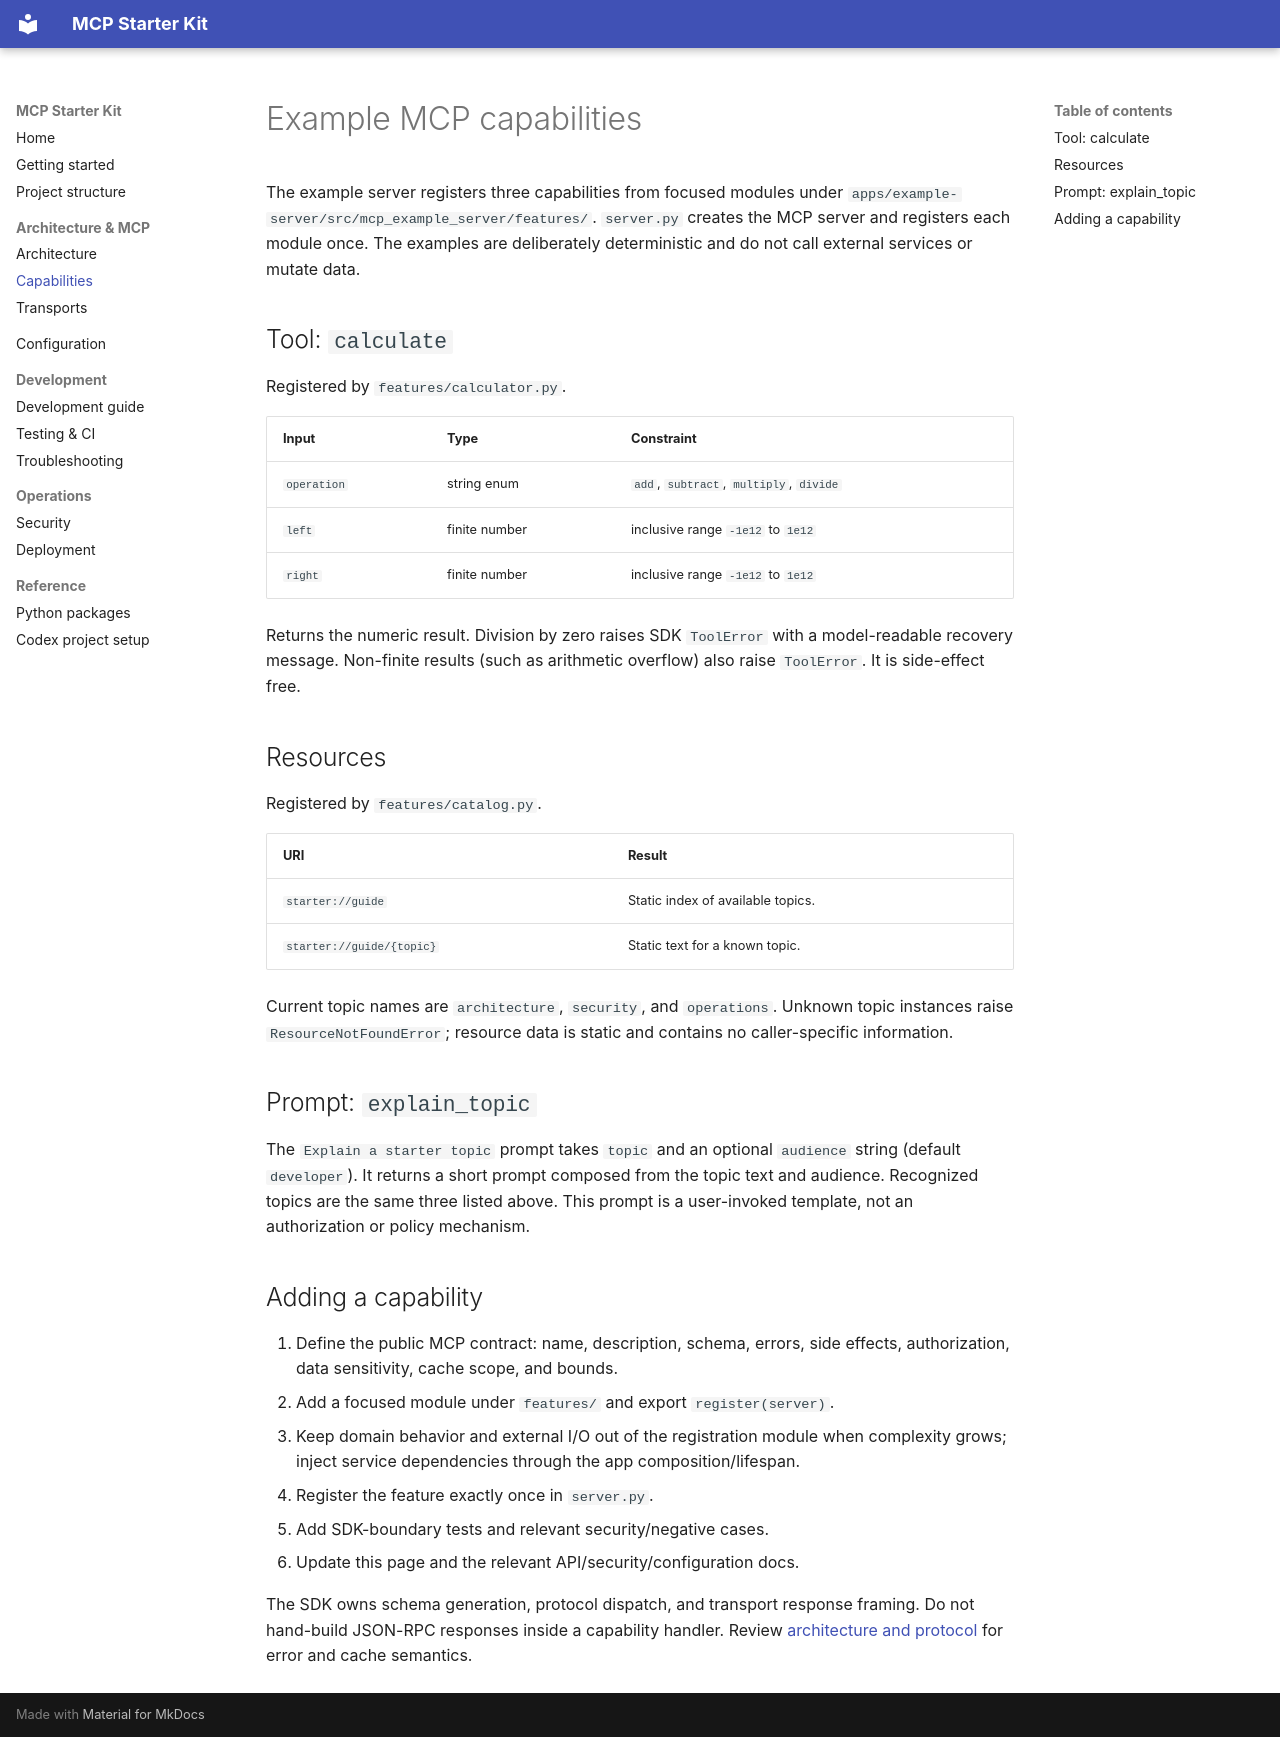

repository: jsavinash/mcp-starter-kit · page: capabilities/index.html · generator: mkdocs

# Example MCP capabilities

The example server registers three capabilities from focused modules under `apps/example-server/src/mcp_example_server/features/`. `server.py` creates the MCP server and registers each module once. The examples are deliberately deterministic and do not call external services or mutate data.

## Tool: `calculate`

Registered by `features/calculator.py`.

| Input | Type | Constraint |
|---|---|---|
| `operation` | string enum | `add`, `subtract`, `multiply`, `divide` |
| `left` | finite number | inclusive range `-1e12` to `1e12` |
| `right` | finite number | inclusive range `-1e12` to `1e12` |

Returns the numeric result. Division by zero raises SDK `ToolError` with a model-readable recovery message. Non-finite results (such as arithmetic overflow) also raise `ToolError`. It is side-effect free.

## Resources

Registered by `features/catalog.py`.

| URI | Result |
|---|---|
| `starter://guide` | Static index of available topics. |
| `starter://guide/{topic}` | Static text for a known topic. |

Current topic names are `architecture`, `security`, and `operations`. Unknown topic instances raise `ResourceNotFoundError`; resource data is static and contains no caller-specific information.

## Prompt: `explain_topic`

The `Explain a starter topic` prompt takes `topic` and an optional `audience` string (default `developer`). It returns a short prompt composed from the topic text and audience. Recognized topics are the same three listed above. This prompt is a user-invoked template, not an authorization or policy mechanism.

## Adding a capability

1. Define the public MCP contract: name, description, schema, errors, side effects, authorization, data sensitivity, cache scope, and bounds.
2. Add a focused module under `features/` and export `register(server)`.
3. Keep domain behavior and external I/O out of the registration module when complexity grows; inject service dependencies through the app composition/lifespan.
4. Register the feature exactly once in `server.py`.
5. Add SDK-boundary tests and relevant security/negative cases.
6. Update this page and the relevant API/security/configuration docs.

The SDK owns schema generation, protocol dispatch, and transport response framing. Do not hand-build JSON-RPC responses inside a capability handler. Review [architecture and protocol](architecture.md) for error and cache semantics.
